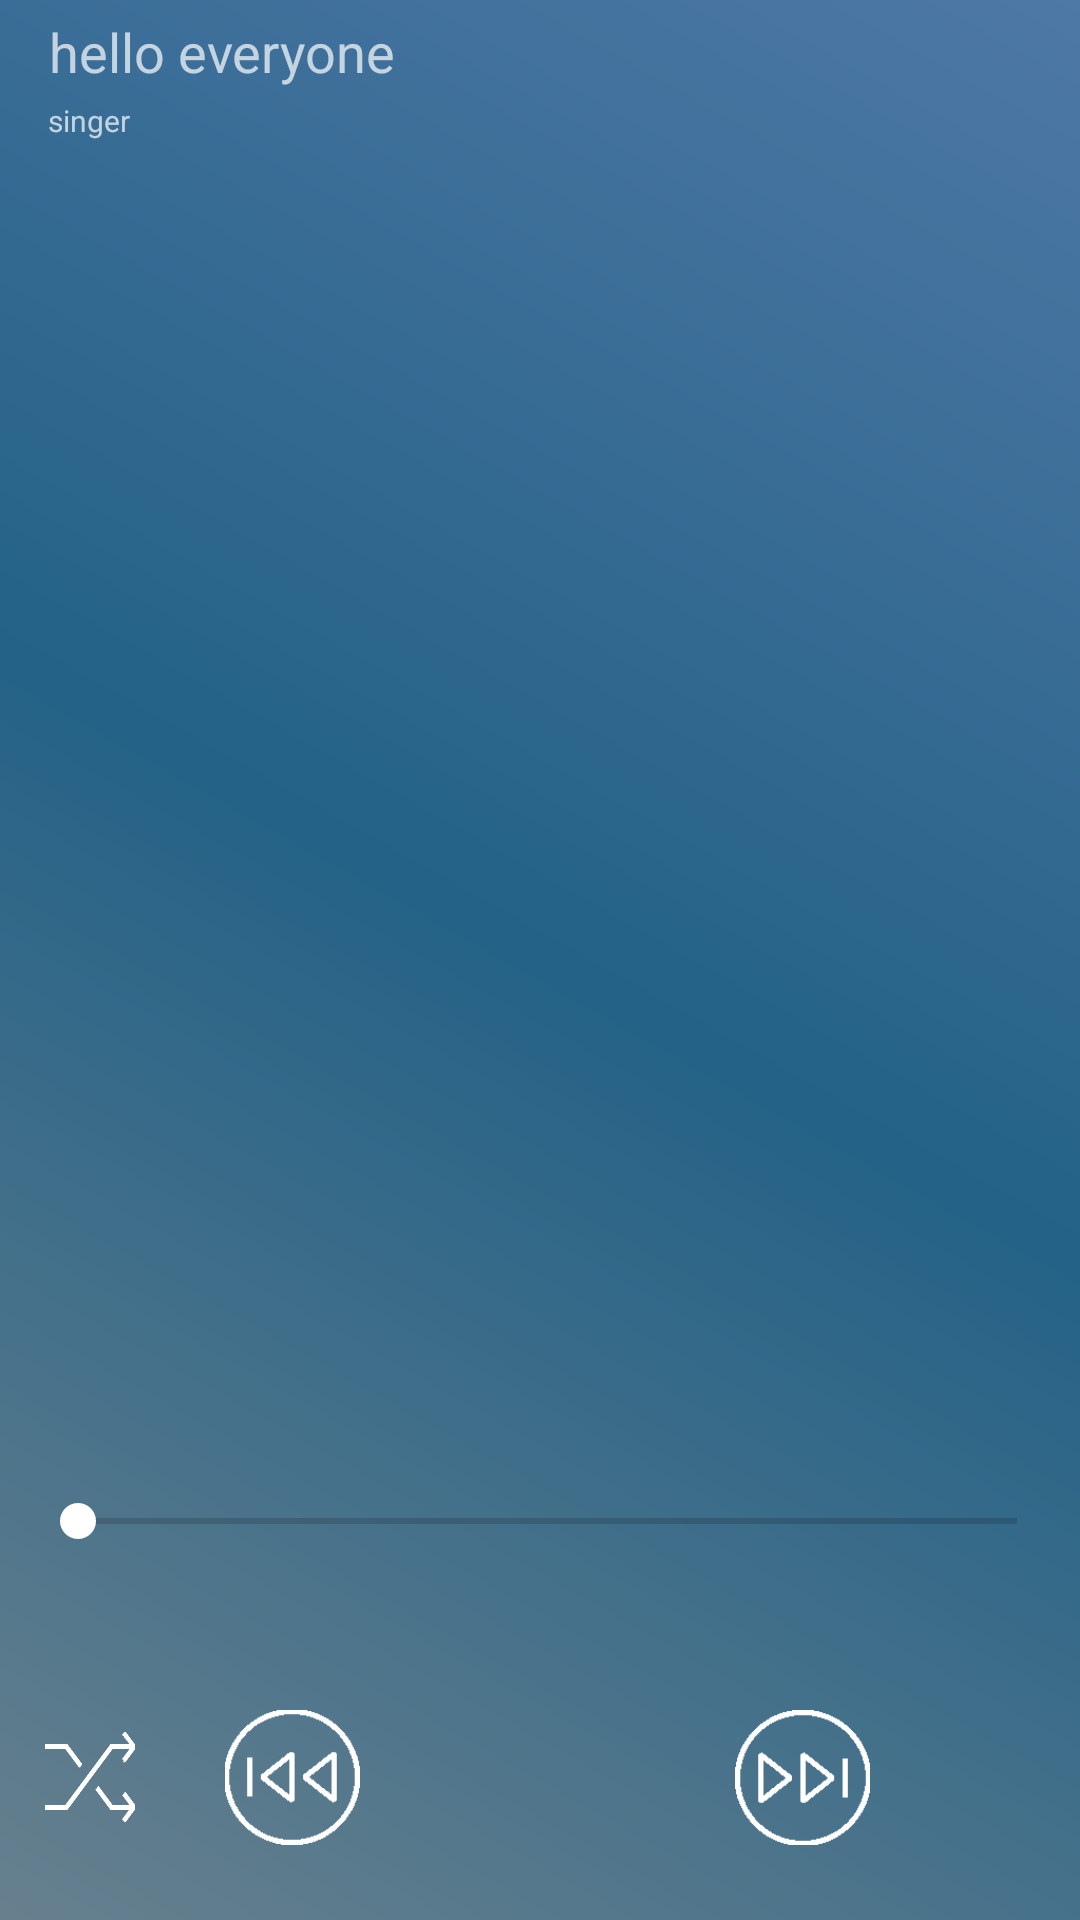

Here is an Android app screen rendered from its layout file. Give the layout XML and the strings, colors and styles it references.
<!-- AndroidManifest.xml: activity theme BaseTheme -->
<!-- res/layout/activity_lrc.xml -->
<?xml version="1.0" encoding="utf-8"?>
<LinearLayout xmlns:android="http://schemas.android.com/apk/res/android"
    xmlns:app="http://schemas.android.com/apk/res-auto"
    xmlns:tools="http://schemas.android.com/tools"
    android:id="@+id/lrc_activity"
    android:layout_width="match_parent"
    android:layout_height="match_parent"
    android:background="@drawable/lrc_bg"
    android:orientation="vertical"
    tools:context="com.miniccmusicplayer.ui.LrcActivity">

    <android.support.v7.widget.Toolbar
        android:id="@+id/lrc_toolbar"
        android:layout_width="match_parent"
        android:layout_height="?attr/actionBarSize"
        android:theme="@style/ThemeOverlay.AppCompat.Dark.ActionBar">

        <LinearLayout
            android:layout_width="match_parent"
            android:layout_height="fill_parent"
            android:layout_margin="5dp"
            android:layout_weight="1"
            android:orientation="vertical">

            <TextView
                android:id="@+id/lrc_toolbar_song_text"
                android:layout_width="wrap_content"
                android:layout_height="wrap_content"
                android:ellipsize="marquee"
                android:focusable="true"
                android:focusableInTouchMode="true"
                android:gravity="center"
                android:marqueeRepeatLimit="marquee_forever"
                android:singleLine="true"
                android:text="hello everyone"
                android:textSize="18dp" />

            <TextView
                android:id="@+id/lrc_toolbar_singer_text"
                android:layout_width="wrap_content"
                android:layout_height="wrap_content"
                android:layout_weight="1"
                android:gravity="center"
                android:text="singer"
                android:textSize="10dp" />
        </LinearLayout>
    </android.support.v7.widget.Toolbar>

    <FrameLayout
        android:id="@+id/sub_fragment"
        android:layout_width="match_parent"
        android:layout_height="0dp"
        android:layout_weight="1"
        android:orientation="vertical"></FrameLayout>

    <GridLayout
        android:id="@+id/music_play_bar"
        android:layout_width="match_parent"
        android:layout_height="wrap_content"
        android:layout_gravity="bottom"
        android:columnCount="9"
        android:rowCount="3">

        <SeekBar
            android:id="@+id/seekBar"
            android:layout_width="match_parent"
            android:layout_height="wrap_content"
            android:layout_columnSpan="9"
            android:layout_columnWeight="1"
            android:layout_margin="10dp" />

        <TextView
            android:id="@+id/seekbar_start_text"
            android:layout_height="wrap_content"
            android:layout_column="0"
            android:layout_columnSpan="2"
            android:layout_columnWeight="1"
            android:layout_gravity="center"
            android:layout_marginLeft="10dp"
            android:layout_row="1"
            android:textColor="@color/white" />

        <TextView
            android:id="@+id/seekbar_end_text"
            android:layout_height="wrap_content"
            android:layout_column="7"
            android:layout_columnSpan="2"
            android:layout_columnWeight="1"
            android:layout_gravity="right"
            android:layout_marginRight="10dp"
            android:layout_row="1"
            android:textColor="@color/white" />

        <Button
            android:id="@+id/lrc_mode_btn"
            android:layout_width="30dp"
            android:layout_height="30dp"
            android:layout_columnSpan="1"
            android:layout_gravity="center_vertical"
            android:layout_margin="15dp"
            android:background="@drawable/random" />

        <Button
            android:id="@+id/lrc_pre_btn"
            android:layout_width="45dp"
            android:layout_height="45dp"
            android:layout_columnSpan="2"
            android:layout_gravity="center_vertical"
            android:layout_margin="15dp"
            android:background="@drawable/pre" />

        <Button
            android:id="@+id/lrc_play_btn"
            android:layout_width="65dp"
            android:layout_height="65dp"
            android:layout_columnSpan="3"
            android:layout_gravity="center_vertical"
            android:layout_margin="15dp"
            android:background="@drawable/pause" />

        <Button
            android:id="@+id/lrc_next_btn"
            android:layout_width="45dp"
            android:layout_height="45dp"
            android:layout_columnSpan="2"
            android:layout_gravity="center_vertical"
            android:layout_margin="15dp"
            android:background="@drawable/next" />

        <Button
            android:id="@+id/lrc_list_btn"
            android:layout_width="30dp"
            android:layout_height="30dp"
            android:layout_columnSpan="1"
            android:layout_gravity="center_vertical"
            android:layout_margin="15dp"
            android:background="@drawable/list" />
    </GridLayout>
</LinearLayout>
<!-- resources referenced by this layout -->
<resources>
  <color name="white">#FFFFFF</color>
  <!-- drawable lrc_bg (drawable) -->
  <?xml version="1.0" encoding="utf-8"?>
  <shape xmlns:android="http://schemas.android.com/apk/res/android" >
  <gradient
      android:centerColor="#246287"
      android:endColor="#4e78a6"
      android:startColor="#67808e"
      android:angle="45"/>
  </shape>
  <!-- drawable next: png bitmap (drawable, 20104 bytes) -->
  <!-- drawable pre: png bitmap (drawable, 20753 bytes) -->
  <!-- drawable random: png bitmap (drawable, 1668 bytes) -->
  <style name="BaseTheme" parent="Theme.AppCompat.Light.NoActionBar">
          <item name="colorPrimary">@color/colorPrimary</item>
          <item name="colorPrimaryDark">@color/lrc_colorPrimaryDark</item>
          <item name="windowNoTitle">true</item>
          <item name="colorAccent">@color/white</item>
      </style>
  <color name="colorPrimary">@android:color/holo_blue_dark</color>
  <color name="lrc_colorPrimaryDark">#4e78a6</color>
</resources>
